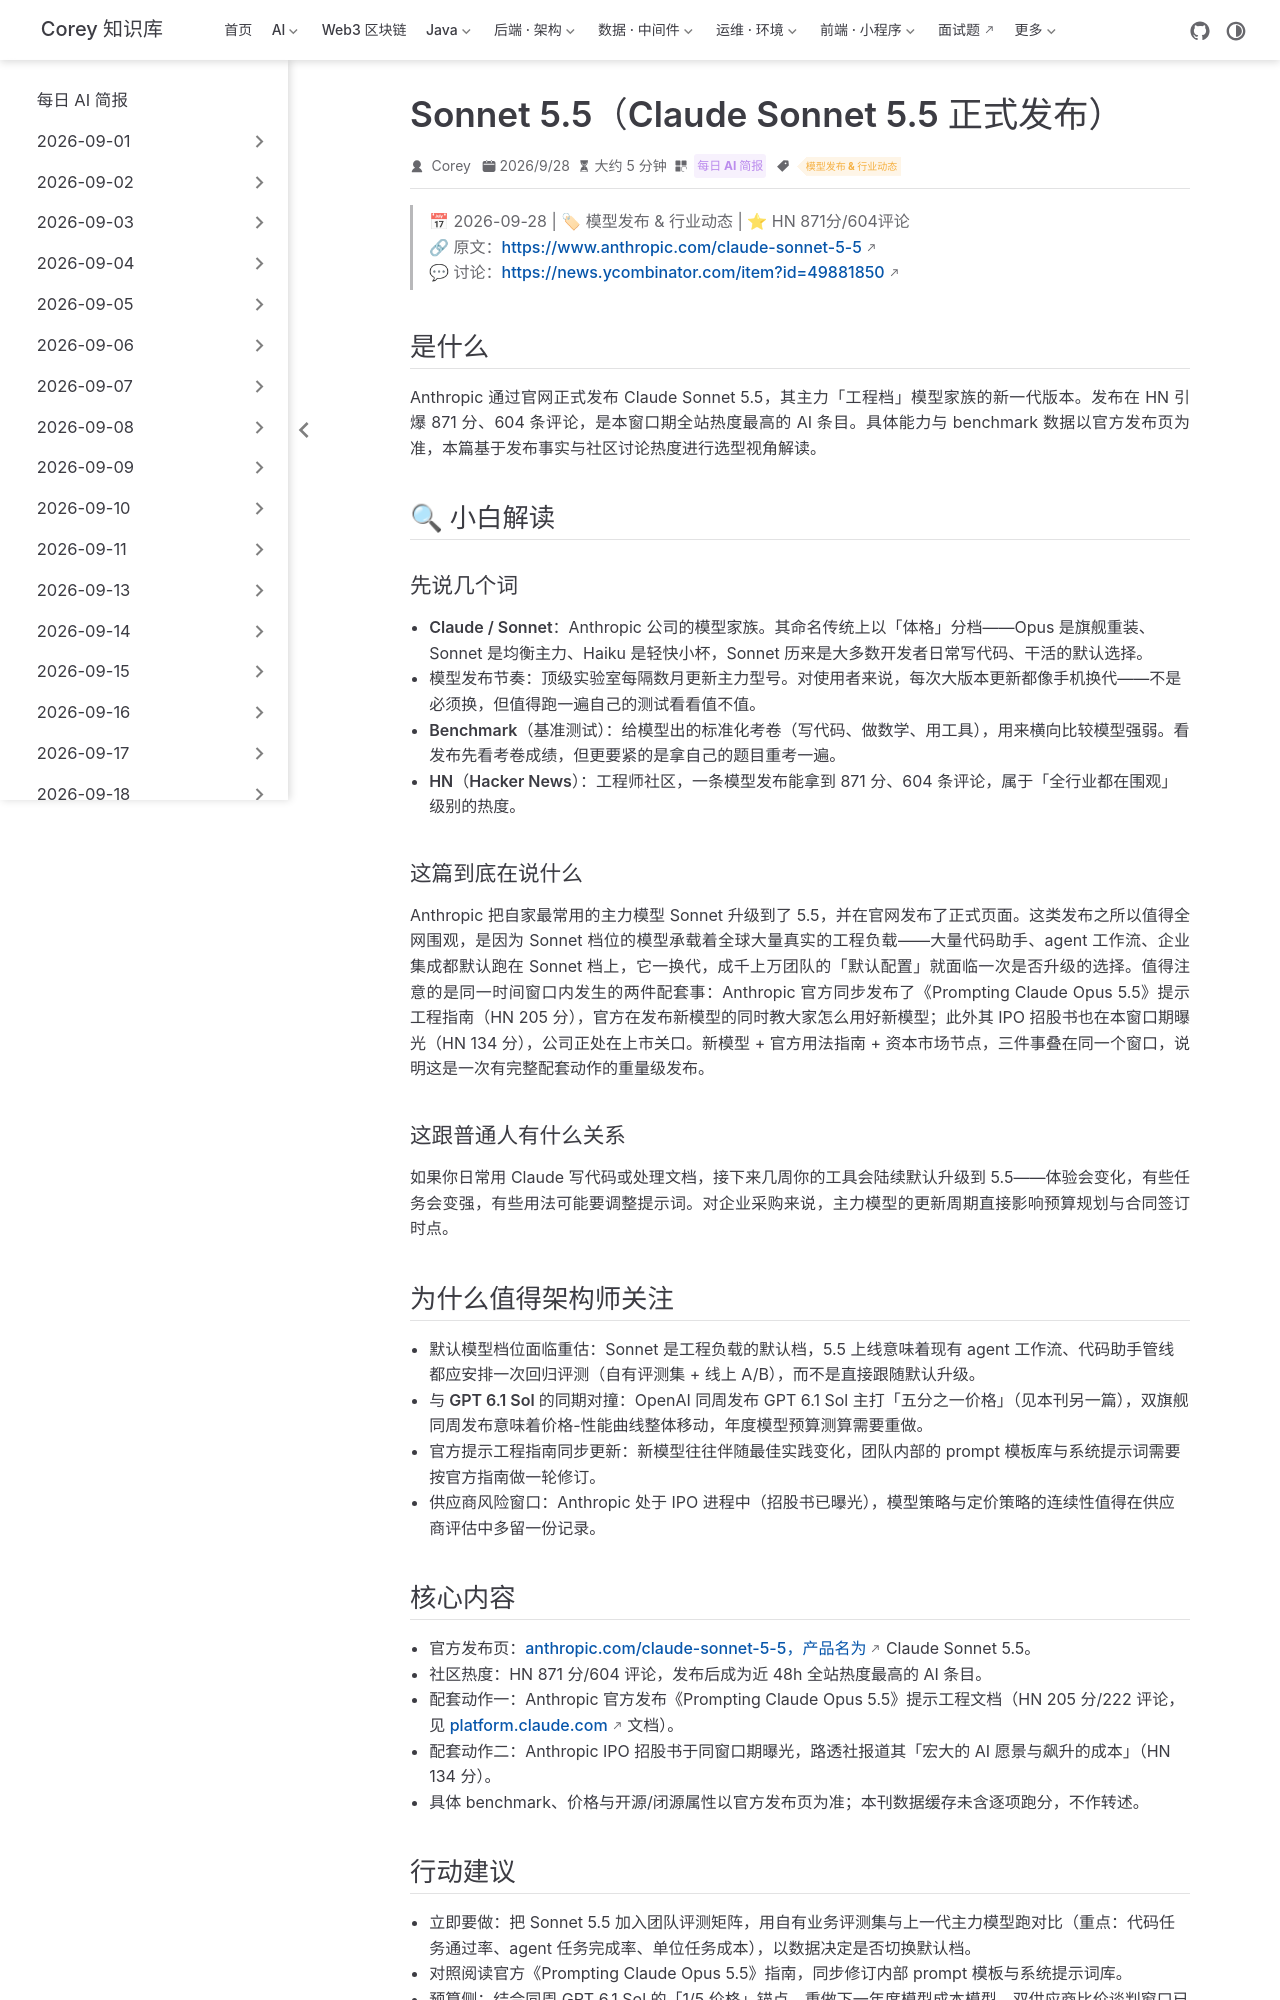

repository: code-corey/code-corey.github.io · page: News/2026-09-30/07-claude-sonnet-5-5.html · generator: jekyll

---
title: "Sonnet 5.5（Claude Sonnet 5.5 正式发布）"
shortTitle: "Claude Sonnet 5.5 发布"
sidebarGroup: "2026-09-30"
order: 7
date: 2026-09-28
category:
  - "每日 AI 简报"
tag:
  - "模型发布 & 行业动态"
description: "Anthropic 官方发布 Claude Sonnet 5.5，主力工程档迭代，HN 871 分/604 评论，为近 48h 全站最热 AI 条目之一。"
---

# Sonnet 5.5（Claude Sonnet 5.5 正式发布）

> 📅 2026-09-28 | 🏷 模型发布 & 行业动态 | ⭐ HN 871分/604评论
> 🔗 原文：https://www.anthropic.com/claude-sonnet-5-5
> 💬 讨论：https://news.ycombinator.com/item?id=49881850

## 是什么

Anthropic 通过官网正式发布 Claude Sonnet 5.5，其主力「工程档」模型家族的新一代版本。发布在 HN 引爆 871 分、604 条评论，是本窗口期全站热度最高的 AI 条目。具体能力与 benchmark 数据以官方发布页为准，本篇基于发布事实与社区讨论热度进行选型视角解读。

## 🔍 小白解读

### 先说几个词

- **Claude / Sonnet**：Anthropic 公司的模型家族。其命名传统上以「体格」分档——Opus 是旗舰重装、Sonnet 是均衡主力、Haiku 是轻快小杯，Sonnet 历来是大多数开发者日常写代码、干活的默认选择。
- **模型发布节奏**：顶级实验室每隔数月更新主力型号。对使用者来说，每次大版本更新都像手机换代——不是必须换，但值得跑一遍自己的测试看看值不值。
- **Benchmark（基准测试）**：给模型出的标准化考卷（写代码、做数学、用工具），用来横向比较模型强弱。看发布先看考卷成绩，但更要紧的是拿自己的题目重考一遍。
- **HN（Hacker News）**：工程师社区，一条模型发布能拿到 871 分、604 条评论，属于「全行业都在围观」级别的热度。

### 这篇到底在说什么

Anthropic 把自家最常用的主力模型 Sonnet 升级到了 5.5，并在官网发布了正式页面。这类发布之所以值得全网围观，是因为 Sonnet 档位的模型承载着全球大量真实的工程负载——大量代码助手、agent 工作流、企业集成都默认跑在 Sonnet 档上，它一换代，成千上万团队的「默认配置」就面临一次是否升级的选择。值得注意的是同一时间窗口内发生的两件配套事：Anthropic 官方同步发布了《Prompting Claude Opus 5.5》提示工程指南（HN 205 分），官方在发布新模型的同时教大家怎么用好新模型；此外其 IPO 招股书也在本窗口期曝光（HN 134 分），公司正处在上市关口。新模型 + 官方用法指南 + 资本市场节点，三件事叠在同一个窗口，说明这是一次有完整配套动作的重量级发布。

### 这跟普通人有什么关系

如果你日常用 Claude 写代码或处理文档，接下来几周你的工具会陆续默认升级到 5.5——体验会变化，有些任务会变强，有些用法可能要调整提示词。对企业采购来说，主力模型的更新周期直接影响预算规划与合同签订时点。

## 为什么值得架构师关注

- **默认模型档位面临重估**：Sonnet 是工程负载的默认档，5.5 上线意味着现有 agent 工作流、代码助手管线都应安排一次回归评测（自有评测集 + 线上 A/B），而不是直接跟随默认升级。
- **与 GPT 6.1 Sol 的同期对撞**：OpenAI 同周发布 GPT 6.1 Sol 主打「五分之一价格」（见本刊另一篇），双旗舰同周发布意味着价格-性能曲线整体移动，年度模型预算测算需要重做。
- **官方提示工程指南同步更新**：新模型往往伴随最佳实践变化，团队内部的 prompt 模板库与系统提示词需要按官方指南做一轮修订。
- **供应商风险窗口**：Anthropic 处于 IPO 进程中（招股书已曝光），模型策略与定价策略的连续性值得在供应商评估中多留一份记录。
